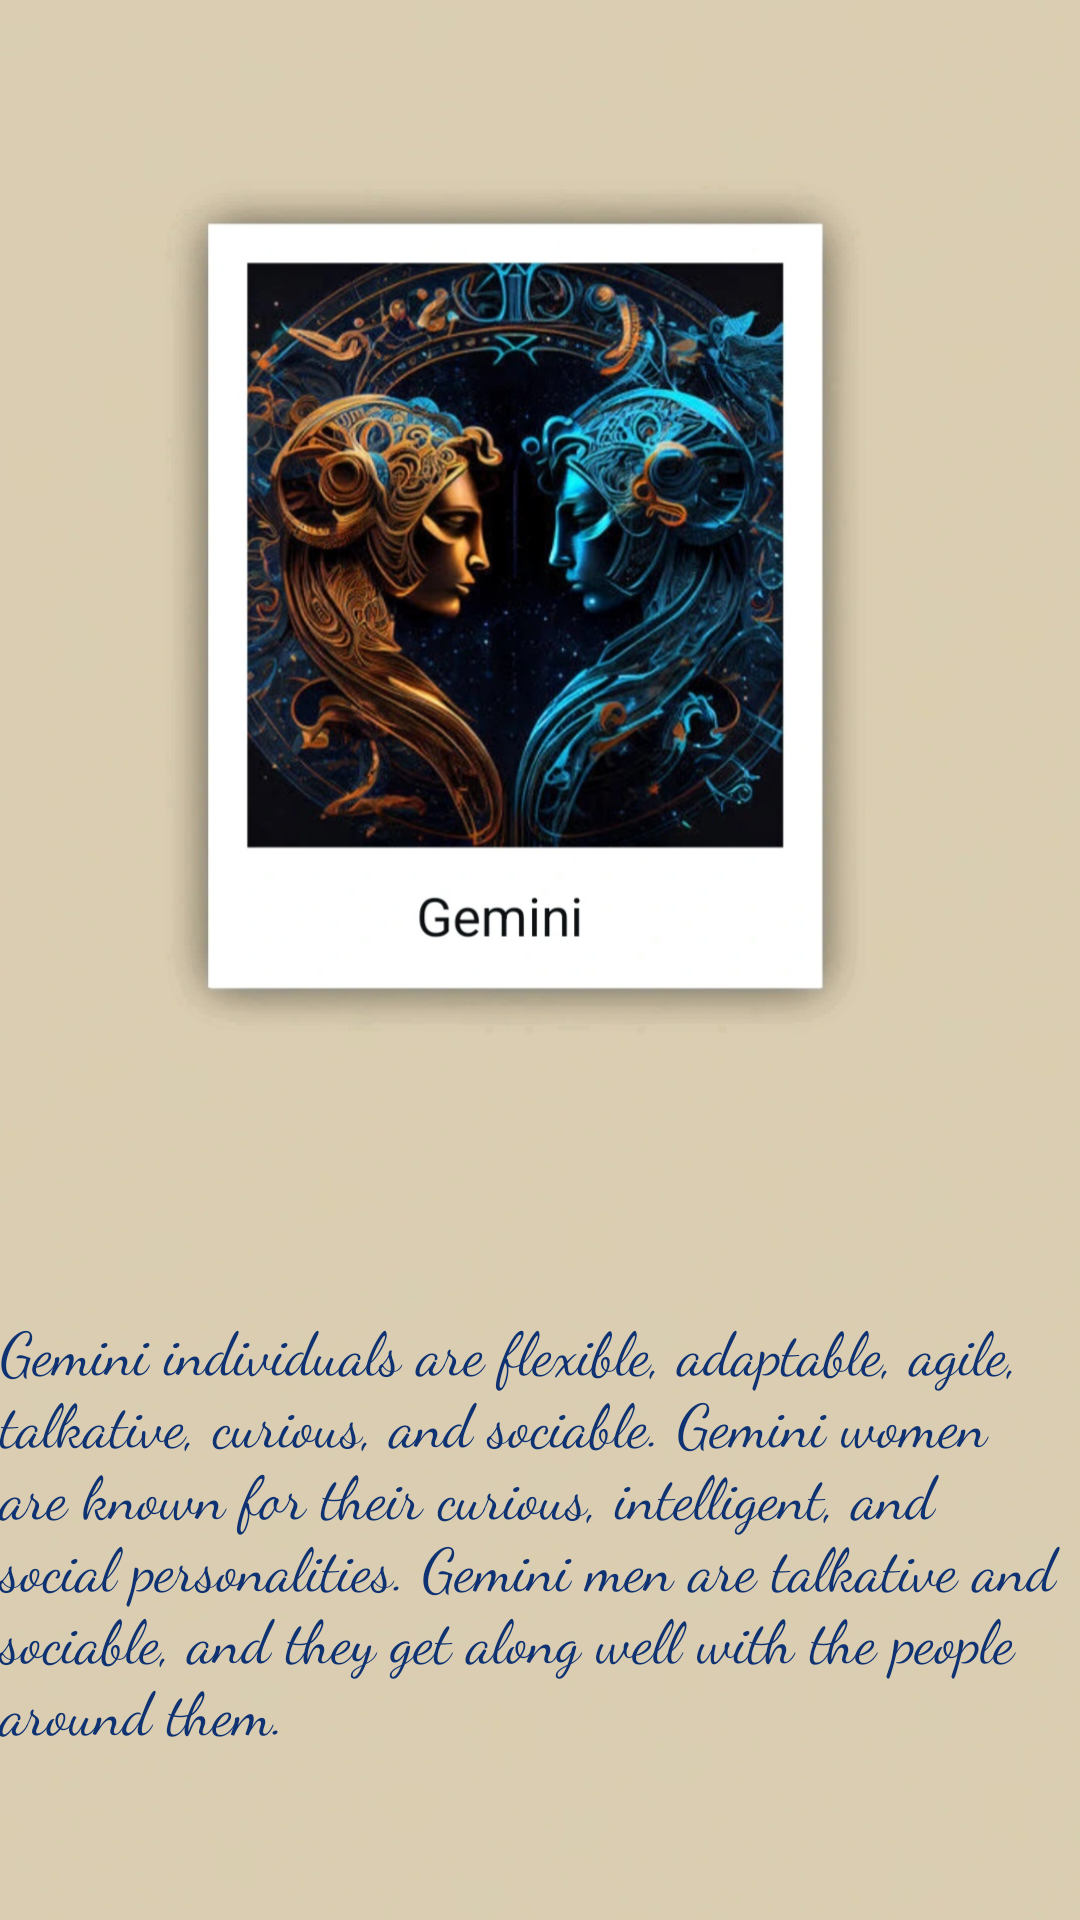

Reconstruct the res/layout file that produces this screen, plus the resources it refers to.
<!-- AndroidManifest.xml: application theme Theme.AstroTarot -->
<!-- res/layout/fragment_gemini.xml -->
<?xml version="1.0" encoding="utf-8"?>
<FrameLayout xmlns:android="http://schemas.android.com/apk/res/android"
    xmlns:tools="http://schemas.android.com/tools"
    android:layout_width="match_parent"
    android:layout_height="match_parent"
    android:background="@drawable/gemini"
    tools:context=".horoscopeFragment.GeminiFragment">

    
    <TextView
        android:layout_width="wrap_content"
        android:layout_height="wrap_content"
        android:layout_gravity="center"
        android:layout_marginTop="190dp"
        android:fontFamily="cursive"
        android:text="Gemini individuals are flexible, adaptable, agile, talkative, curious, and sociable. Gemini women are known for their curious, intelligent, and social personalities. Gemini men are talkative and sociable, and they get along well with the people around them."
        android:textAlignment="inherit"
        android:textColor="@color/eyesblue"
        android:textSize="20dp" />
</FrameLayout>
<!-- resources referenced by this layout -->
<resources>
  <color name="eyesblue">#0E3272</color>
  <!-- drawable gemini: jpg bitmap (drawable, 204082 bytes) -->
  <style name="Theme.AstroTarot" parent="Theme.AppCompat.DayNight.NoActionBar">
          <item name="android:statusBarColor" tools:targetApi="l">?attr/colorPrimaryVariant</item>
      </style>
</resources>
